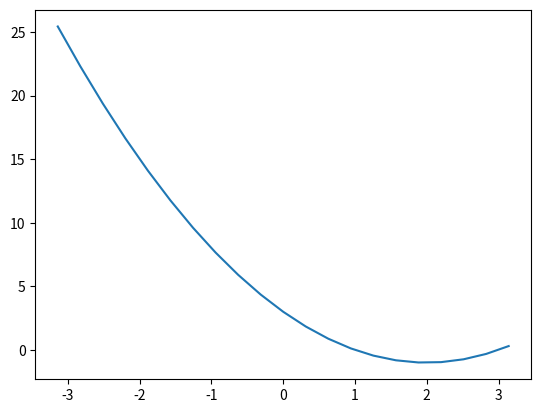

Write the Python code that produced this figure.
# -*- coding: utf-8 -*-
"""
Created on Wed May 25 21:25:25 2016

@author: Liberator
"""

import numpy as np
import matplotlib.pyplot as plt

#utworz wektor x skladajacy sie z 21 rownoodleglych punktow z zakresu -pi do pi
x = np.linspace(-np.pi, np.pi, 21)

#oblicz y = x^2 - 4x + 3
y = [1, -4, 3]
rozw = np.polyval(y, x)

#sporzadz odpowiedni wykres
plt.plot(x, rozw)
plt.show()
